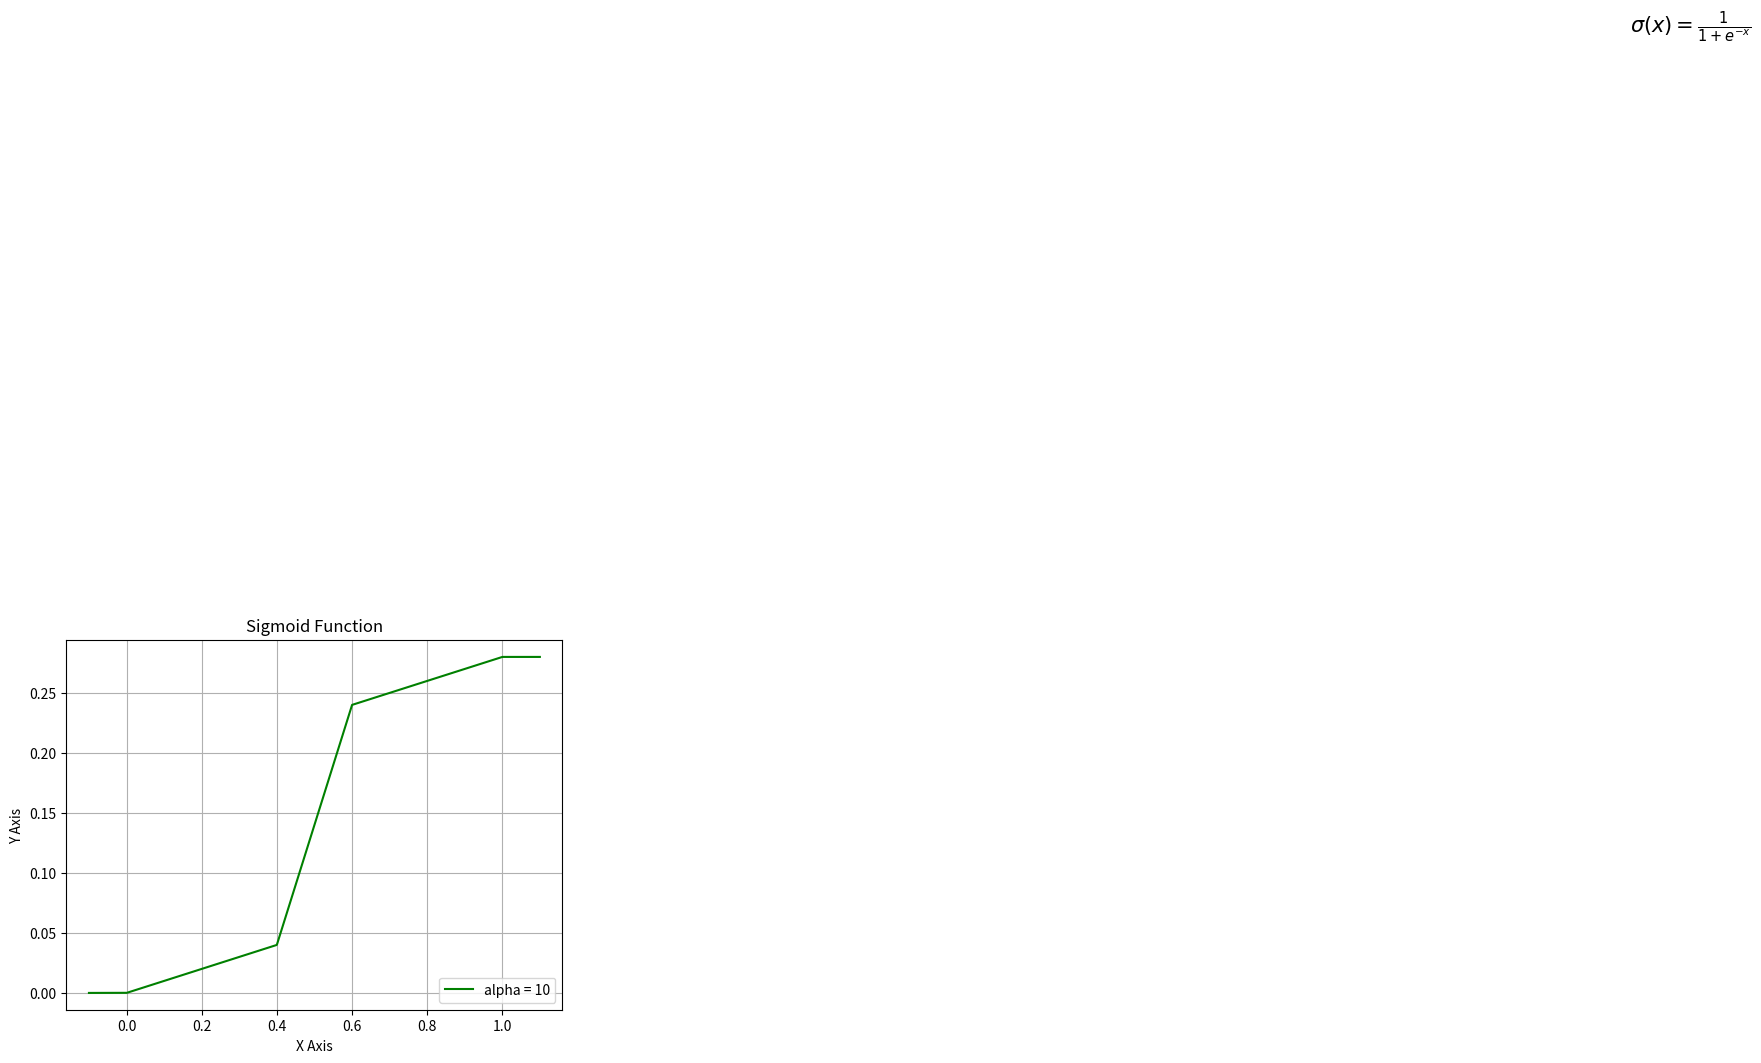

Write the Python code that produced this figure.
#import section
from matplotlib import pylab
import pylab as plt
import numpy as np

#sigmoid = lambda x: 1 / (1 + np.exp(-x))
def f_three_range(s_1, s_2, s_3, x_1, x_2, y_pred):

    f_1 = np.maximum( s_1*y_pred , 0 ) - np.maximum( s_1*(y_pred-x_1) , 0)
    f_2 = np.maximum( s_2*(y_pred-x_1), 0) - np.maximum( s_2*(y_pred-x_2), 0)
    f_3 = np.maximum( s_3*(y_pred-x_2), 0) - np.maximum( s_3*(y_pred-1), 0)

    return f_1 + f_2 + f_3

# generate an Array with value ???
# linespace generate an array from start and stop value
# with requested number of elements. Example 10 elements or 100 elements.
# 
x = np.linspace(-0.1,1.1,1000)

# prepare the plot, associate the color r(ed) or b(lue) and the label 
plt.plot(x, f_three_range(0.1, 1.0, 0.1, 0.4, 0.6, x), 'g', label='alpha = 10')

# Draw the grid line in background.
plt.grid()

# Title & Subtitle
plt.title('Sigmoid Function')

# place the legen boc in bottom right of the graph
plt.legend(loc='lower right')

# write the Sigmoid formula
plt.text(4, 0.8, r'$\sigma(x)=\frac{1}{1+e^{-x}}$', fontsize=15)

# plt.plot(x)
plt.xlabel('X Axis')
plt.ylabel('Y Axis')

#plt.yscale('log')

# create the graph
plt.show()
